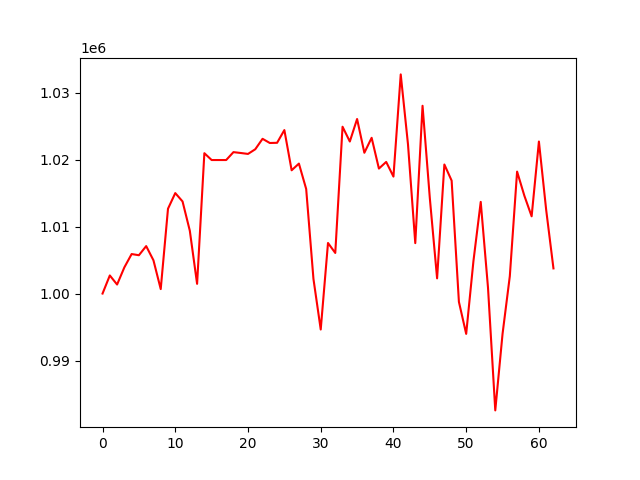

The file beside this chart, header and first rows:
, 0
0, 1000000
1, 1002702
2, 1001347
3, 1003910
4, 1005898
5, 1005722
6, 1007084
7, 1004964
8, 1000668
9, 1012667
10, 1014998
11, 1013752
12, 1009377
13, 1001450
14, 1020956
15, 1019936
16, 1019936
17, 1019936
18, 1021114
19, 1020986
20, 1020846
21, 1021544
22, 1023104
23, 1022479
24, 1022507
25, 1024408
26, 1018404
27, 1019402
28, 1015611
29, 1002183
30, 994631
31, 1007549
32, 1006061
33, 1024908
34, 1022700
35, 1026061
36, 1021019
37, 1023253
38, 1018660
39, 1019654
40, 1017463
41, 1032720
42, 1022263
43, 1007527
44, 1028036
45, 1014253
46, 1002268
47, 1019268
48, 1016860
49, 998755
50, 993982
51, 1004867
52, 1013687
53, 1000879
54, 982554
55, 993976
56, 1002598
57, 1018210
58, 1014604
59, 1011531
... 3 more rows
